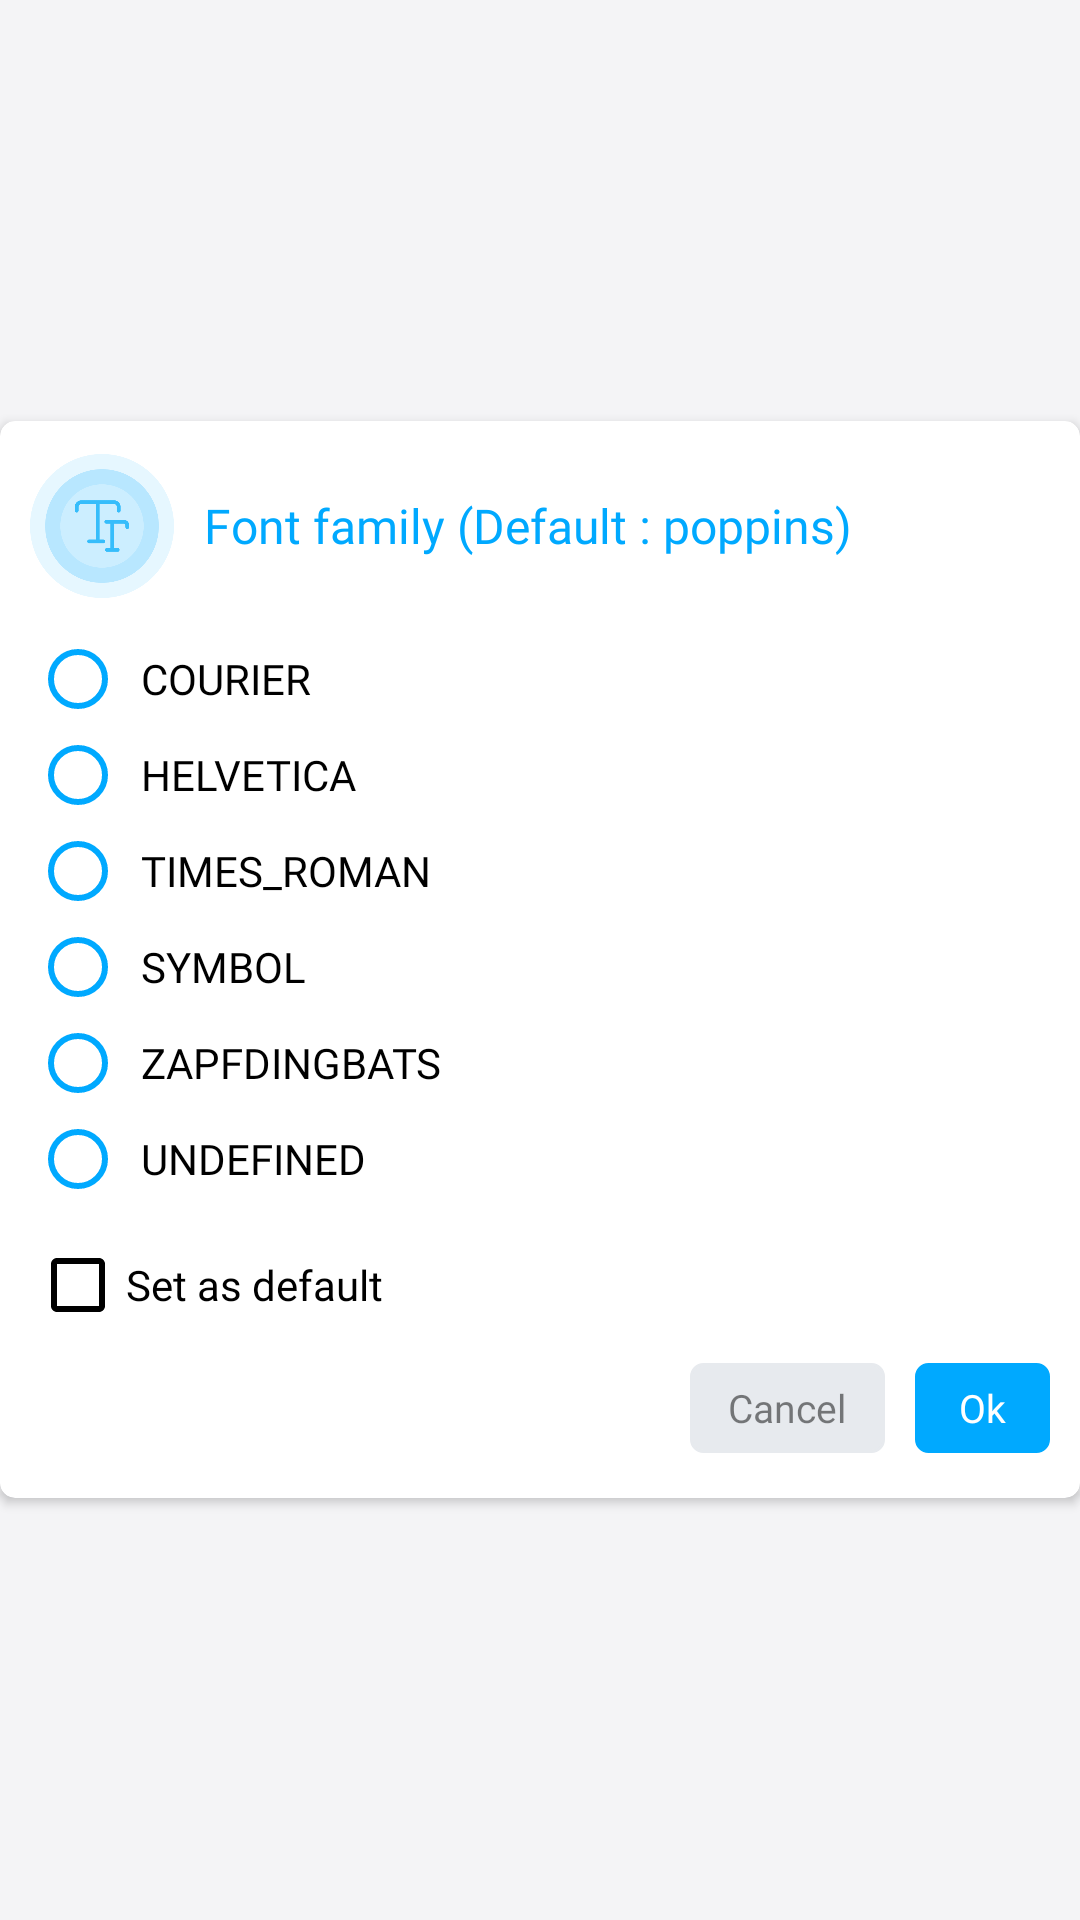

Produce the Android XML layout that renders to this screen, including the resource entries it uses.
<!-- AndroidManifest.xml: application theme AppThemeWhite -->
<!-- res/layout/dialog_font_family_layout.xml -->
<?xml version="1.0" encoding="utf-8"?>
<RelativeLayout xmlns:android="http://schemas.android.com/apk/res/android"
    xmlns:app="http://schemas.android.com/apk/res-auto"
    xmlns:picker="http://schemas.android.com/tools"
    android:layout_width="320dp"
    android:layout_height="wrap_content"
    android:layout_gravity="center"
    android:gravity="center"
    android:layout_marginHorizontal="10dp"
    android:orientation="horizontal">

    <androidx.cardview.widget.CardView
        android:layout_width="match_parent"
        android:layout_height="wrap_content"
        app:cardCornerRadius="5dp">

        <LinearLayout
            android:layout_width="match_parent"
            android:layout_height="wrap_content"
            android:orientation="vertical">

            <LinearLayout
                android:layout_width="match_parent"
                android:layout_height="50dp"
                android:layout_marginHorizontal="10dp"
                android:layout_marginTop="10dp"
                android:gravity="center"
                android:orientation="horizontal">

                <ImageView
                    android:id="@+id/image"
                    android:layout_width="48dp"
                    android:layout_height="48dp"
                    android:src="@drawable/font_family_img" />

                <TextView
                    android:id="@+id/txt"
                    android:layout_width="match_parent"
                    android:layout_height="wrap_content"
                    android:layout_marginStart="10dp"
                    android:fontFamily="@font/metropolis_bold"
                    android:text="Font family (Default : poppins)"
                    android:textColor="@color/dark_blue"
                    android:textSize="16sp" />
            </LinearLayout>

            <RadioGroup
                android:id="@+id/radio_group_font_family"
                android:layout_width="match_parent"
                android:layout_height="wrap_content"
                android:layout_marginTop="10dp"
                android:layout_marginHorizontal="10dp"
                android:orientation="vertical">

                <RadioButton
                    android:layout_width="match_parent"
                    android:layout_height="wrap_content"
                    android:buttonTint="@color/dark_blue"
                    android:paddingStart="5dp"
                    android:textSize="14dp"
                    android:fontFamily="@font/metropolis_semibold"
                    android:text="@string/courier" />

                <RadioButton
                    android:layout_width="match_parent"
                    android:layout_height="wrap_content"
                    android:buttonTint="@color/dark_blue"
                    android:paddingStart="5dp"
                    android:textSize="14dp"
                    android:fontFamily="@font/metropolis_semibold"
                    android:text="@string/helvetica" />

                <RadioButton
                    android:layout_width="match_parent"
                    android:layout_height="wrap_content"
                    android:buttonTint="@color/dark_blue"
                    android:paddingStart="5dp"
                    android:textSize="14dp"
                    android:fontFamily="@font/metropolis_semibold"
                    android:text="@string/times_roman" />

                <RadioButton
                    android:layout_width="match_parent"
                    android:layout_height="wrap_content"
                    android:buttonTint="@color/dark_blue"
                    android:paddingStart="5dp"
                    android:textSize="14dp"
                    android:fontFamily="@font/metropolis_semibold"
                    android:text="@string/symbol" />

                <RadioButton
                    android:layout_width="match_parent"
                    android:layout_height="wrap_content"
                    android:buttonTint="@color/dark_blue"
                    android:paddingStart="5dp"
                    android:textSize="14dp"
                    android:fontFamily="@font/metropolis_semibold"
                    android:text="@string/zapfdingbats" />

                <RadioButton
                    android:layout_width="match_parent"
                    android:layout_height="wrap_content"
                    android:buttonTint="@color/dark_blue"
                    android:paddingStart="5dp"
                    android:textSize="14dp"
                    android:fontFamily="@font/metropolis_semibold"
                    android:text="@string/undefined" />
            </RadioGroup>


            <CheckBox
                android:id="@+id/set_default"
                android:layout_width="wrap_content"
                android:layout_height="wrap_content"
                android:layout_marginTop="10dp"
                android:layout_marginHorizontal="10dp"
                android:buttonTint="@color/black"
                android:fontFamily="@font/metropolis_semibold"
                android:text="@string/set_as_default" />

            <LinearLayout
                android:layout_width="match_parent"
                android:layout_height="wrap_content"
                android:gravity="end"
                android:layout_gravity="center"
                android:layout_marginTop="10dp"
                android:orientation="horizontal">

                <LinearLayout
                    android:layout_width="wrap_content"
                    android:layout_height="wrap_content"
                    android:layout_gravity="end"
                    android:layout_marginHorizontal="10dp"
                    android:layout_marginBottom="15dp"
                    android:gravity="center"
                    android:orientation="horizontal">

                    <Button
                        android:id="@+id/canceldialog"
                        android:layout_width="65dp"
                        android:layout_height="30dp"
                        android:background="@drawable/create_pdf_dialog_border"
                        android:backgroundTint="#E7EAEE"
                        android:fontFamily="@font/metropolis_medium"
                        android:text="@string/cancel"
                        android:textAllCaps="false"
                        android:textColor="#80000000"
                        android:textSize="13sp" />

                    <View
                        android:layout_width="10dp"
                        android:layout_height="0dp" />

                    <Button
                        android:id="@+id/okdialog"
                        android:layout_width="45dp"
                        android:layout_height="30dp"
                        android:background="@drawable/create_pdf_dialog_border"
                        android:backgroundTint="#00A9FF"
                        android:fontFamily="@font/metropolis_medium"
                        android:text="Ok"
                        android:textAllCaps="false"
                        android:textColor="@color/white"
                        android:textSize="13sp" />
                </LinearLayout>
            </LinearLayout>
        </LinearLayout>
    </androidx.cardview.widget.CardView>
</RelativeLayout>
<!-- resources referenced by this layout -->
<resources>
  <color name="black">#000000</color>
  <color name="dark_blue">#00A9FF</color>
  <color name="white">#FFFFFF</color>
  <!-- drawable create_pdf_dialog_border (drawable) -->
  <?xml version="1.0" encoding="utf-8"?>
  <shape xmlns:android="http://schemas.android.com/apk/res/android">
  
      <corners android:radius="4dp"/>
      <stroke
          android:color="#D0D5DD"
          android:width="1dp"/>
  </shape>
  <!-- drawable font_family_img: png bitmap (drawable, 17324 bytes) -->
  <string name="cancel">Cancel</string>
  <string name="courier" translatable="false">COURIER</string>
  <string name="helvetica" translatable="false">HELVETICA</string>
  <string name="set_as_default">Set as default</string>
  <string name="symbol" translatable="false">SYMBOL</string>
  <string name="times_roman" translatable="false">TIMES_ROMAN</string>
  <string name="undefined">UNDEFINED</string>
  <string name="zapfdingbats" translatable="false">ZAPFDINGBATS</string>
  <style name="AppThemeWhite" parent="Theme.AppCompat.DayNight.DarkActionBar">
          
          <item name="colorPrimary">@color/colorPrimary</item>
          <item name="colorPrimaryDark">@color/colorPrimaryDark</item>
          <item name="colorAccent">@color/colorAccent</item>
          <item name="android:iconTint">@color/colorGray</item>
          <item name="android:windowBackground">@color/windowBackground_light</item>
          <item name="titleToolbarTextColor">@color/mb_white</item>
          <item name="iconTintOnCard">@color/colorPrimary</item>
          <item name="historyIconColor">@color/colorPrimary</item>
          <item name="customDividerColor">@color/black</item>
          <item name="navigationIconTint">@color/colorGray</item>
          <item name="bottomSheetColor">?attr/colorPrimary</item>
          <item name="bottomSheetTextColor">@color/mb_white</item>
          <item name="bannerBackgroundColor">@color/colorAccent</item>
          <item name="similarBgColor">@color/mb_white</item>
          <item name="bottomSheetBgColor">@color/windowBackground_light</item>
          <item name="lockIconTintColor">@color/black</item>
          <item name="actionMenuTextColor">@color/mb_white</item>
          <item name="searchFileRaw">@raw/search_file_dark</item>
          <item name="android:actionMenuTextColor">@color/mb_white</item>
          <item name="android:scrollbarThumbVertical">@android:color/transparent</item>
          <item name="android:statusBarColor">@color/colorPrimary</item>
          <item name="android:listDivider">@color/lighter_gray</item>
          <item name="android:textColor">@color/colorBlackAlt</item>
          <item name="materialCardViewStyle">@style/MaterialCardviewStyleLight</item>
      </style>
  <color name="colorPrimary">@color/color_excel_pdf</color>
  <color name="colorPrimaryDark">@color/color_excel_pdf</color>
  <color name="colorAccent">@color/color_excel_pdf</color>
  <color name="colorGray">#607D8B</color>
  <color name="windowBackground_light">#F4F4F6</color>
  <color name="lighter_gray">#EDEDED</color>
  <color name="colorBlackAlt">#2B303B</color>
  <style name="MaterialCardviewStyleLight" parent="Widget.MaterialComponents.CardView">
          <item name="cardBackgroundColor">@color/white</item>
      </style>
  <color name="color_excel_pdf">#6298EC</color>
  
      // New Colors
</resources>
